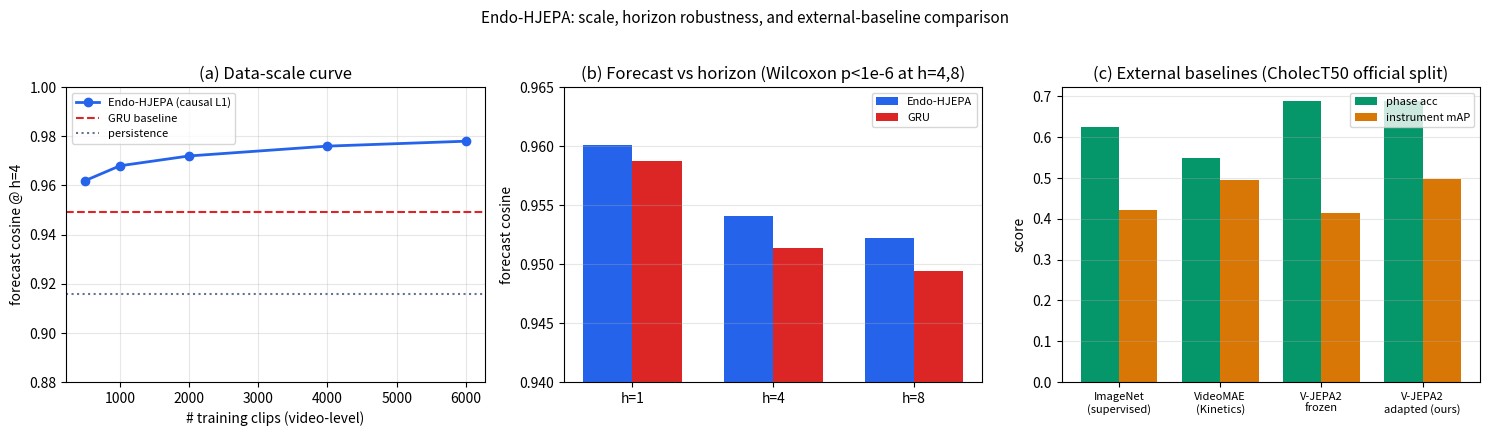

Write Python code to recreate this figure. (Note: this script raises an exception after producing the figure.)
"""Figure 2: data-scale curve + horizon robustness + external baselines (Endo-HJEPA).

    python docs/endohjepa/make_figure2.py
"""
from __future__ import annotations

import matplotlib
matplotlib.use("Agg")
import matplotlib.pyplot as plt
import numpy as np

# measured on video-level val
SCALE_CLIPS = [500, 1000, 2000, 4000, 6000]
SCALE_COS = [0.962, 0.968, 0.972, 0.976, 0.978]
PERSIST_COS = 0.916
GRU_COS = 0.949

HORIZONS = [1, 4, 8]
HJEPA_H = [0.9601, 0.9541, 0.9522]
GRU_H = [0.9587, 0.9514, 0.9494]

ENCODERS = ["ImageNet\n(supervised)", "VideoMAE\n(Kinetics)", "V-JEPA2\nfrozen", "V-JEPA2\nadapted (ours)"]
PHASE = [0.625, 0.550, 0.688, 0.688]
INSTR = [0.422, 0.495, 0.414, 0.498]


def main():
    fig, axes = plt.subplots(1, 3, figsize=(15, 4.4))

    # (a) scale curve
    ax = axes[0]
    ax.plot(SCALE_CLIPS, SCALE_COS, "o-", color="#2563eb", lw=2, label="Endo-HJEPA (causal L1)")
    ax.axhline(GRU_COS, color="#dc2626", ls="--", label="GRU baseline")
    ax.axhline(PERSIST_COS, color="#64748b", ls=":", label="persistence")
    ax.set_xlabel("# training clips (video-level)")
    ax.set_ylabel("forecast cosine @ h=4")
    ax.set_title("(a) Data-scale curve")
    ax.legend(fontsize=8)
    ax.grid(alpha=0.3)
    ax.set_ylim(0.88, 1.0)

    # (b) horizon robustness
    ax = axes[1]
    x = np.arange(len(HORIZONS))
    w = 0.35
    ax.bar(x - w / 2, HJEPA_H, w, label="Endo-HJEPA", color="#2563eb")
    ax.bar(x + w / 2, GRU_H, w, label="GRU", color="#dc2626")
    ax.set_xticks(x); ax.set_xticklabels([f"h={h}" for h in HORIZONS])
    ax.set_ylabel("forecast cosine")
    ax.set_title("(b) Forecast vs horizon (Wilcoxon p<1e-6 at h=4,8)")
    ax.set_ylim(0.94, 0.965)
    ax.legend(fontsize=8)
    ax.grid(alpha=0.3, axis="y")

    # (c) external baselines
    ax = axes[2]
    x = np.arange(len(ENCODERS))
    w = 0.38
    ax.bar(x - w / 2, PHASE, w, label="phase acc", color="#059669")
    ax.bar(x + w / 2, INSTR, w, label="instrument mAP", color="#d97706")
    ax.set_xticks(x); ax.set_xticklabels(ENCODERS, fontsize=8)
    ax.set_ylabel("score")
    ax.set_title("(c) External baselines (CholecT50 official split)")
    ax.legend(fontsize=8)
    ax.grid(alpha=0.3, axis="y")

    fig.suptitle("Endo-HJEPA: scale, horizon robustness, and external-baseline comparison", fontsize=11)
    plt.tight_layout(rect=[0, 0, 1, 0.96])
    fig.savefig("docs/endohjepa/figure2_results.png", dpi=200, bbox_inches="tight")
    fig.savefig("docs/endohjepa/figure2_results.pdf", bbox_inches="tight")
    print("[figure2] wrote docs/endohjepa/figure2_results.png/.pdf")


if __name__ == "__main__":
    main()
